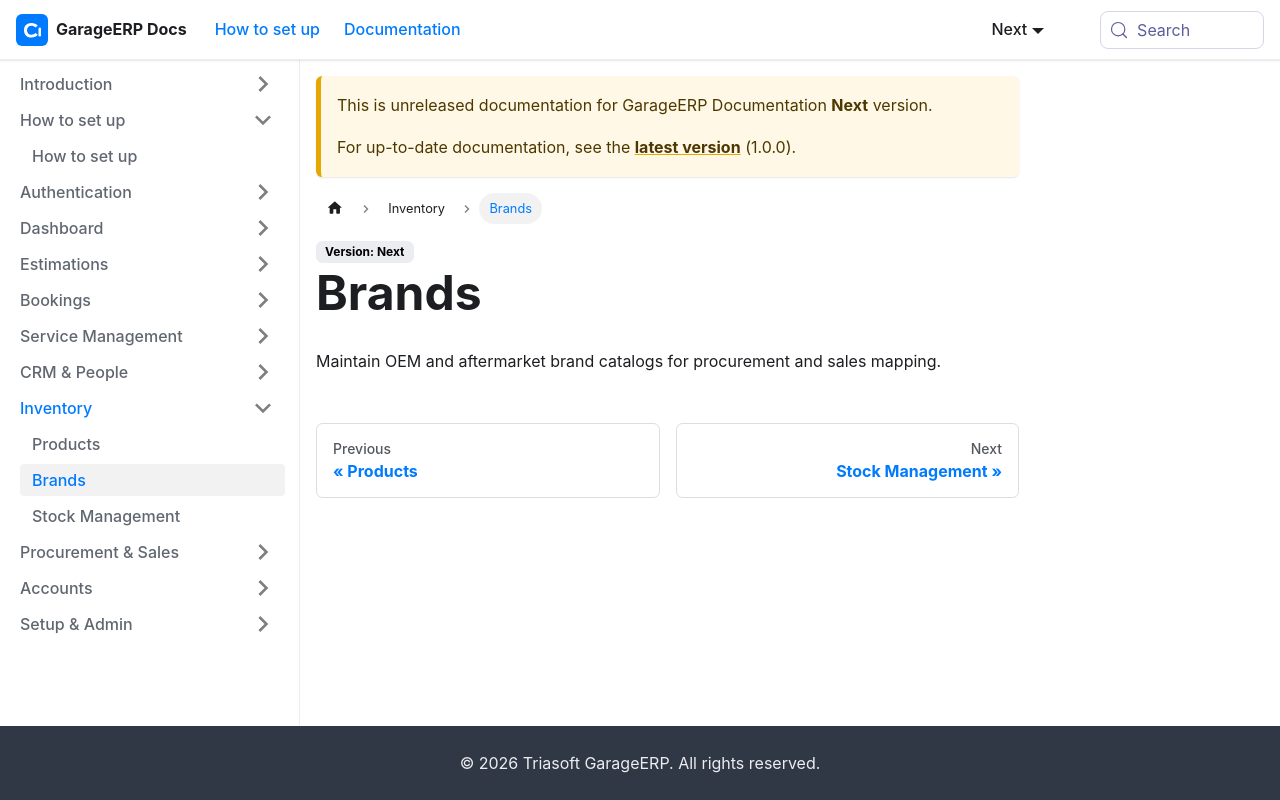

repository: sundardas-triassoftware/garageerp-docs · page: next/inventory/brands.html · generator: docusaurus

# Brands

Maintain OEM and aftermarket brand catalogs for procurement and sales mapping.
